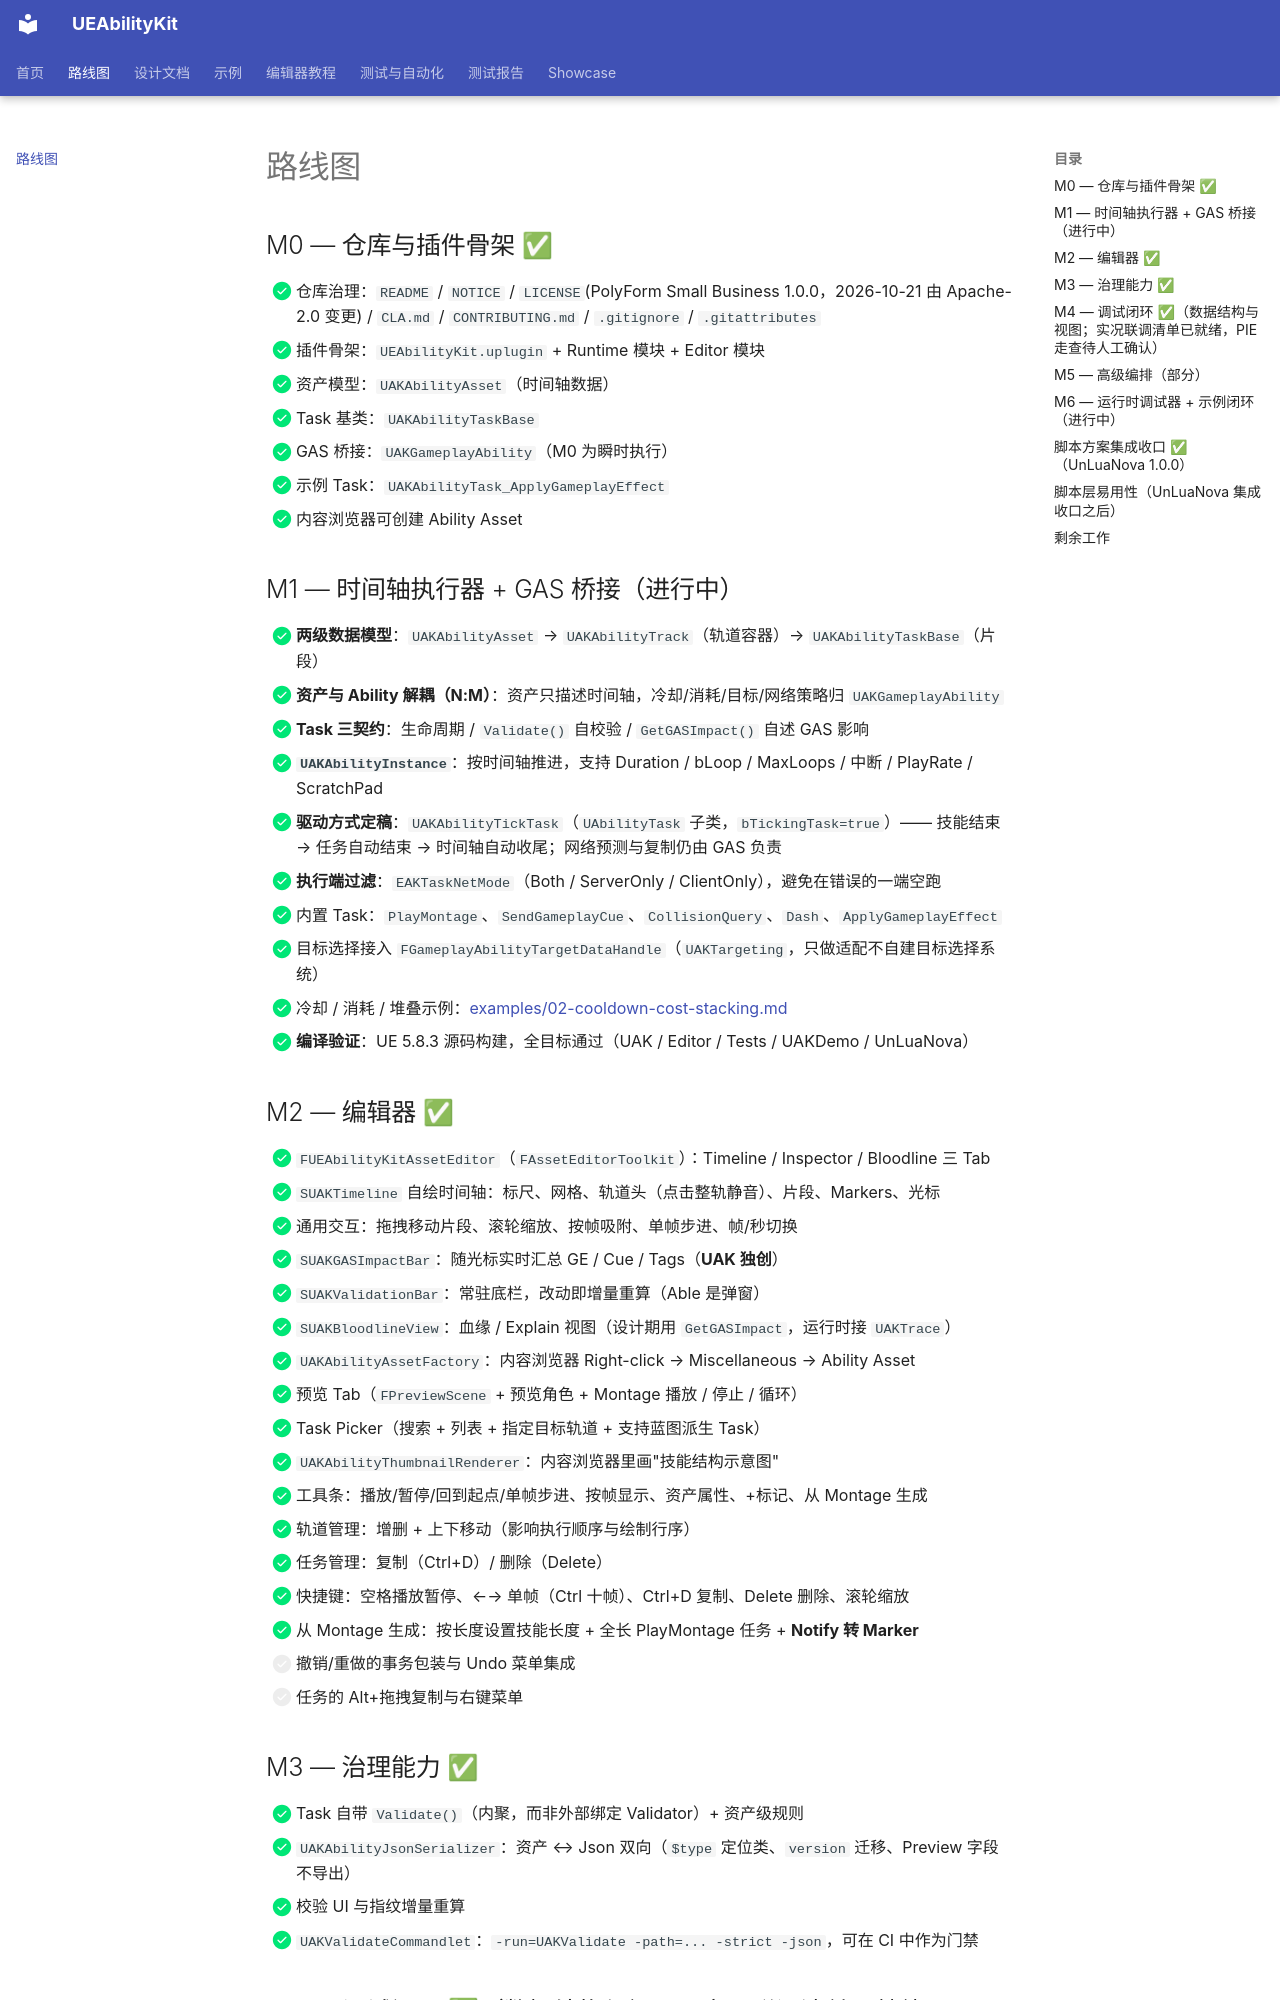

repository: HUSTJJD/UEAbilityKit · page: roadmap/index.html · generator: mkdocs

# 路线图

## M0 — 仓库与插件骨架 ✅

- [x] 仓库治理：`README` / `NOTICE` / `LICENSE`(PolyForm Small Business 1.0.0，2026-10-21 由 Apache-2.0 变更) / `CLA.md` / `CONTRIBUTING.md` / `.gitignore` / `.gitattributes`
- [x] 插件骨架：`UEAbilityKit.uplugin` + Runtime 模块 + Editor 模块
- [x] 资产模型：`UAKAbilityAsset`（时间轴数据）
- [x] Task 基类：`UAKAbilityTaskBase`
- [x] GAS 桥接：`UAKGameplayAbility`（M0 为瞬时执行）
- [x] 示例 Task：`UAKAbilityTask_ApplyGameplayEffect`
- [x] 内容浏览器可创建 Ability Asset

## M1 — 时间轴执行器 + GAS 桥接（进行中）

- [x] **两级数据模型**：`UAKAbilityAsset` → `UAKAbilityTrack`（轨道容器）→ `UAKAbilityTaskBase`（片段）
- [x] **资产与 Ability 解耦（N:M）**：资产只描述时间轴，冷却/消耗/目标/网络策略归 `UAKGameplayAbility`
- [x] **Task 三契约**：生命周期 / `Validate()` 自校验 / `GetGASImpact()` 自述 GAS 影响
- [x] **`UAKAbilityInstance`**：按时间轴推进，支持 Duration / bLoop / MaxLoops / 中断 / PlayRate / ScratchPad
- [x] **驱动方式定稿**：`UAKAbilityTickTask`（`UAbilityTask` 子类，`bTickingTask=true`）——
      技能结束 → 任务自动结束 → 时间轴自动收尾；网络预测与复制仍由 GAS 负责
- [x] **执行端过滤**：`EAKTaskNetMode`（Both / ServerOnly / ClientOnly），避免在错误的一端空跑
- [x] 内置 Task：`PlayMontage`、`SendGameplayCue`、`CollisionQuery`、`Dash`、`ApplyGameplayEffect`
- [x] 目标选择接入 `FGameplayAbilityTargetDataHandle`（`UAKTargeting`，只做适配不自建目标选择系统）
- [x] 冷却 / 消耗 / 堆叠示例：[examples/02-cooldown-cost-stacking.md](examples/02-cooldown-cost-stacking.md)
- [x] **编译验证**：UE 5.8.3 源码构建，全目标通过（UAK / Editor / Tests / UAKDemo / UnLuaNova）

## M2 — 编辑器 ✅

- [x] `FUEAbilityKitAssetEditor`（`FAssetEditorToolkit`）：Timeline / Inspector / Bloodline 三 Tab
- [x] `SUAKTimeline` 自绘时间轴：标尺、网格、轨道头（点击整轨静音）、片段、Markers、光标
- [x] 通用交互：拖拽移动片段、滚轮缩放、按帧吸附、单帧步进、帧/秒切换
- [x] `SUAKGASImpactBar`：随光标实时汇总 GE / Cue / Tags（**UAK 独创**）
- [x] `SUAKValidationBar`：常驻底栏，改动即增量重算（Able 是弹窗）
- [x] `SUAKBloodlineView`：血缘 / Explain 视图（设计期用 `GetGASImpact`，运行时接 `UAKTrace`）
- [x] `UAKAbilityAssetFactory`：内容浏览器 Right-click → Miscellaneous → Ability Asset
- [x] 预览 Tab（`FPreviewScene` + 预览角色 + Montage 播放 / 停止 / 循环）
- [x] Task Picker（搜索 + 列表 + 指定目标轨道 + 支持蓝图派生 Task）
- [x] `UAKAbilityThumbnailRenderer`：内容浏览器里画"技能结构示意图"
- [x] 工具条：播放/暂停/回到起点/单帧步进、按帧显示、资产属性、+标记、从 Montage 生成
- [x] 轨道管理：增删 + 上下移动（影响执行顺序与绘制行序）
- [x] 任务管理：复制（Ctrl+D）/ 删除（Delete）
- [x] 快捷键：空格播放暂停、←→ 单帧（Ctrl 十帧）、Ctrl+D 复制、Delete 删除、滚轮缩放
- [x] 从 Montage 生成：按长度设置技能长度 + 全长 PlayMontage 任务 + **Notify 转 Marker**
- [ ] 撤销/重做的事务包装与 Undo 菜单集成
- [ ] 任务的 Alt+拖拽复制与右键菜单

## M3 — 治理能力 ✅

- [x] Task 自带 `Validate()`（内聚，而非外部绑定 Validator）+ 资产级规则
- [x] `UAKAbilityJsonSerializer`：资产 ↔ Json 双向（`$type` 定位类、`version` 迁移、Preview 字段不导出）
- [x] 校验 UI 与指纹增量重算
- [x] `UAKValidateCommandlet`：`-run=UAKValidate -path=... -strict -json`，可在 CI 中作为门禁
